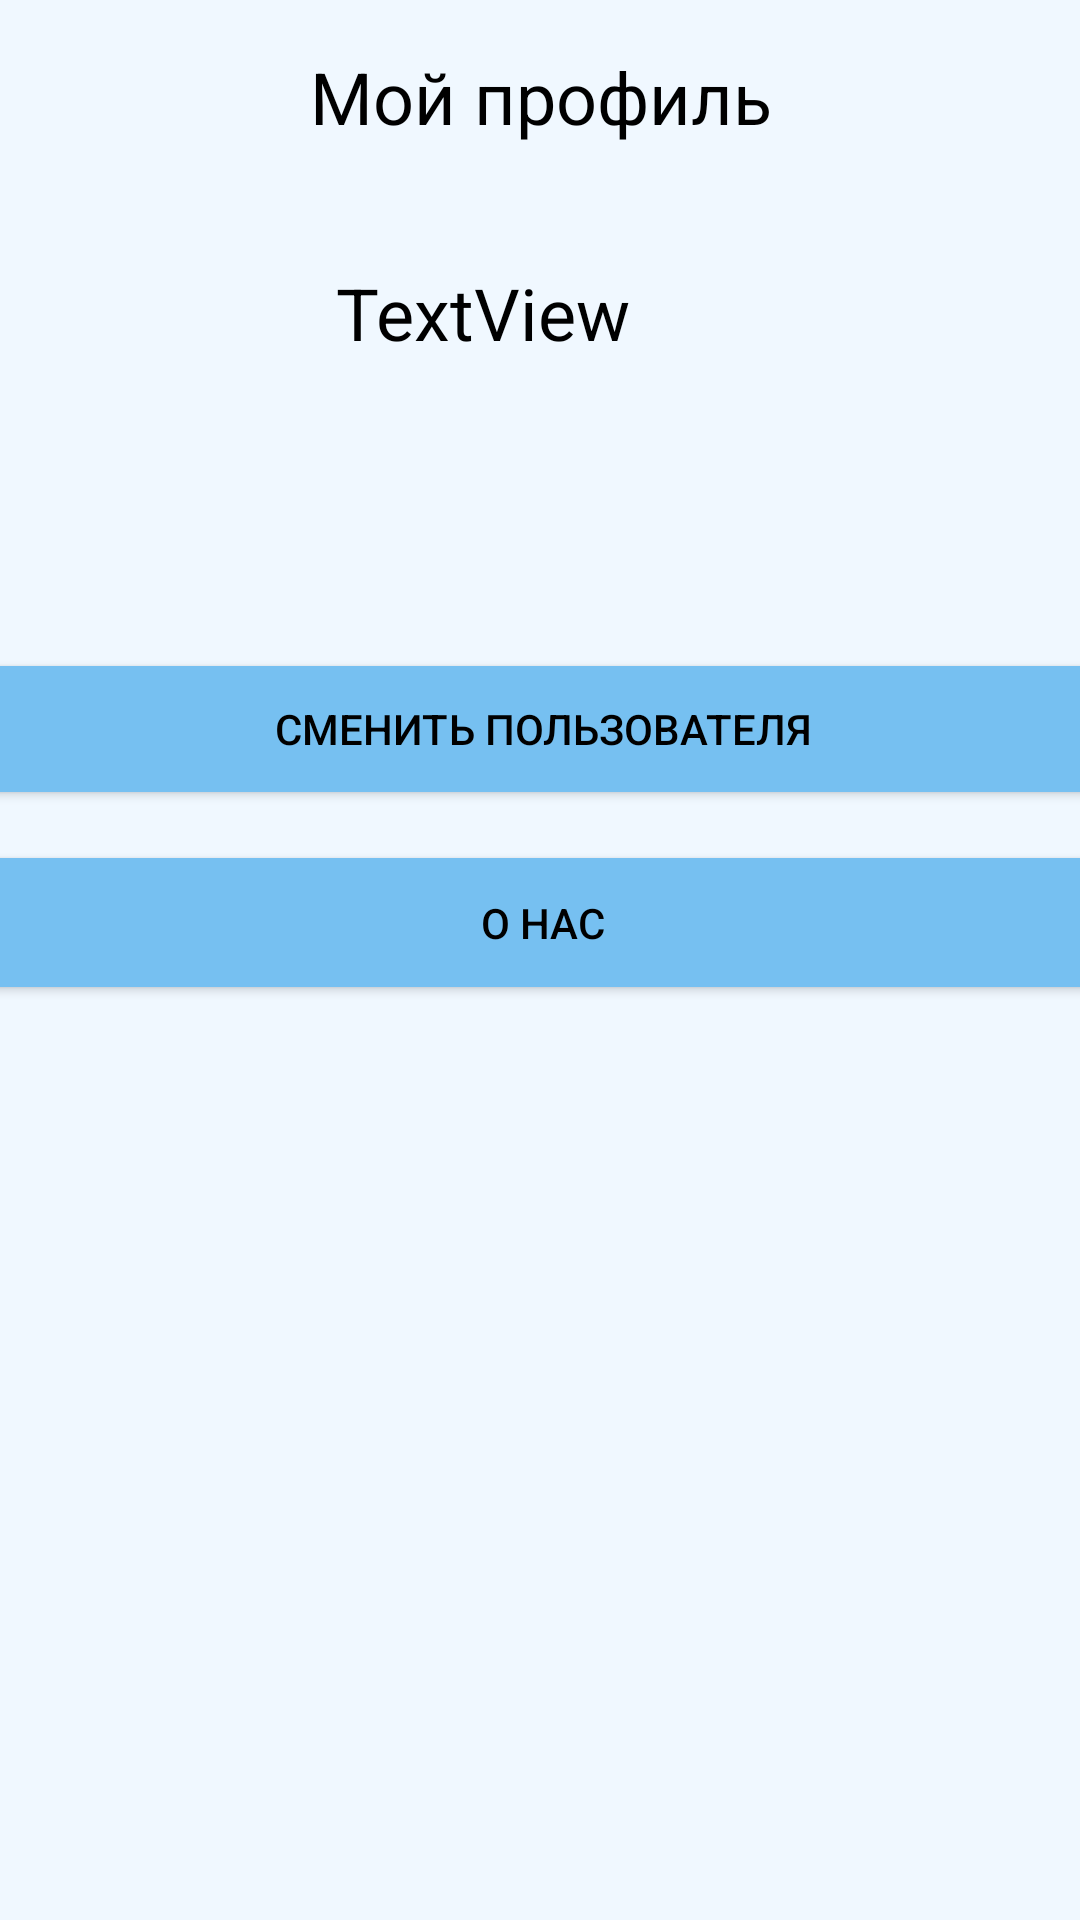

This screen was rendered from an Android layout file. Write that file and the resources it references.
<!-- AndroidManifest.xml: application theme Theme.SELD -->
<!-- res/layout/fragment_notifications.xml -->
<?xml version="1.0" encoding="utf-8"?>
<androidx.constraintlayout.widget.ConstraintLayout xmlns:android="http://schemas.android.com/apk/res/android"
    xmlns:app="http://schemas.android.com/apk/res-auto"
    xmlns:tools="http://schemas.android.com/tools"
    android:layout_width="match_parent"
    android:layout_height="match_parent"
    android:background="#F0F8FF"
    tools:context=".ui.notifications.NotificationsFragment">

    <TextView
        android:id="@+id/textView5"
        android:layout_width="wrap_content"
        android:layout_height="wrap_content"
        android:layout_marginTop="16dp"
        android:text="Мой профиль"
        android:textColor="#000000"
        android:textSize="24sp"
        app:layout_constraintEnd_toEndOf="parent"
        app:layout_constraintHorizontal_bias="0.501"
        app:layout_constraintStart_toStartOf="parent"
        app:layout_constraintTop_toTopOf="parent" />

    <Button
        android:id="@+id/changeuser"
        android:layout_width="380dp"
        android:layout_height="54dp"
        android:layout_marginTop="216dp"
        android:text="Сменить пользователя"
        android:textColor="#000000"
        app:backgroundTint="#76C0F1"
        app:layout_constraintEnd_toEndOf="parent"
        app:layout_constraintHorizontal_bias="0.483"
        app:layout_constraintStart_toStartOf="parent"
        app:layout_constraintTop_toTopOf="parent" />

    <Button
        android:id="@+id/aboutus"
        android:layout_width="380dp"
        android:layout_height="55dp"
        android:layout_marginTop="10dp"
        android:text="О нас"
        android:textColor="#000000"
        app:backgroundTint="#76C0F1"
        app:layout_constraintEnd_toEndOf="parent"
        app:layout_constraintHorizontal_bias="0.483"
        app:layout_constraintStart_toStartOf="parent"
        app:layout_constraintTop_toBottomOf="@+id/changeuser" />

    <TextView
        android:id="@+id/nickname"
        android:layout_width="232dp"
        android:layout_height="33dp"
        android:layout_marginTop="88dp"
        android:layout_marginEnd="16dp"
        android:text="TextView"
        android:textColor="#000000"
        android:textSize="24sp"
        app:layout_constraintEnd_toEndOf="parent"
        app:layout_constraintTop_toTopOf="parent" />

    <ImageView
        android:id="@+id/imageView2"
        android:layout_width="128dp"
        android:layout_height="118dp"
        android:layout_marginStart="16dp"
        android:layout_marginTop="64dp"
        android:src="@drawable/user_profile_png_high_quality_image"
        app:layout_constraintStart_toStartOf="parent"
        app:layout_constraintTop_toTopOf="parent" />
</androidx.constraintlayout.widget.ConstraintLayout>
<!-- resources referenced by this layout -->
<resources>
  <style name="Theme.SELD" parent="Theme.MaterialComponents.DayNight.DarkActionBar">
          
          <item name="colorPrimary">@color/blue</item>
          <item name="colorPrimaryVariant">@color/blue</item>
          <item name="colorOnPrimary">@color/white</item>
          
          <item name="colorSecondary">@color/blue</item>
          <item name="colorSecondaryVariant">@color/blue</item>
          <item name="colorOnSecondary">@color/black</item>
          
          <item name="android:statusBarColor">@color/blue</item>
          
      </style>
  <color name="blue">#a3e0ff</color>
  <color name="white">#FFFFFFFF</color>
  <color name="black">#FF000000</color>
</resources>
